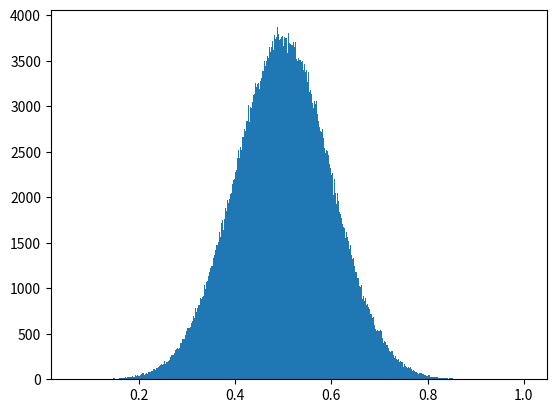

The matplotlib source for this figure: (Note: this script raises an exception after producing the figure.)
import numpy as np
import matplotlib.pyplot as plt

from scipy.stats import norm

rng = np.random.RandomState(0)

def safe_ln(x, minval=0.0000000001):
    return np.log(x.clip(min=minval))

def black_box(n_samples, theta=1.0, phi=0.2, random_state=None):
    """
    Black box for which we know the distribution follows normal
    with mean theta and std phi.
    """
    rng = np.random.RandomState(random_state)
    return phi * rng.randn(n_samples) + theta


def log_likelihood(X, theta, phi):
    """
    Gives likelihood of P(X | theta, phi)

    Parameters
    ----------
    X - shape(n_samples,)
        Samples drawn from the black box.

    theta - float
        Parameter value.

    phi - float
        Experimental setting.

    Returns
    -------
    likelihood - float
        \prod_{i=1}^n P(X_i | theta, phi)
    """
    # Generate samples to estimate the empirical distribution.
    samples = black_box(10**6, theta, phi)
    n, bins, _ = plt.hist(samples, 1000, normed=True)
    plt.clf()
    bin_indices = np.searchsorted(bins, X) - 1

    # Clip values outside the interval.
    bin_indices[bin_indices == -1] = 0
    bin_indices[bin_indices == len(n)] = len(n) - 1
    n_counts = n[bin_indices]
    P_X_given_theta = n_counts / np.sum(n_counts)
    return np.sum(safe_ln(P_X_given_theta))


def compute_log_posterior(thetas, phi, X, log_prior, toy_iter="init", phi_iter="init"):
    """
    Compute P(theta | phi, X) = P(theta | phi) * P(X | theta, phi)

    Parameters
    ----------
    thetas - shape=(n_thetas,)
        List of permissible values of thetas.

    phi - float
        Experimental setting.

    X - shape=(n_samples,)
        Samples drawn from the black box.

    log_prior - float
        log(P(theta))

    Returns
    -------
    log_posterior - shape=(n_thetas,)
        Log posterior.
    """
    log_posterior = np.empty_like(thetas)
    log_likelihoods = np.empty_like(thetas)

    for i, theta in enumerate(thetas):
        # Find log(\prod_{i=1}^n P(X_i | t, phi)
        log_like = log_likelihood(X, theta, phi)
        log_likelihoods[i] = log_like

    log_posterior = log_likelihoods + log_prior
    max_log_posterior = max(log_posterior)
    log_posterior -= max_log_posterior

    posterior = np.exp(log_posterior)
    sum_posterior = np.sum(posterior)
    norm_posterior = posterior / sum_posterior
    log_posterior = safe_ln(norm_posterior)

    plt.plot(thetas, log_likelihoods)
    best_like_theta = thetas[np.argmax(log_likelihoods)]
    title_string = (
        "log_likelihood P(X | theta, phi=%0.2f), max at %0.2f, toy iter: %s, phi_iter: %s" %
        (phi, best_like_theta, str(toy_iter), str(phi_iter)))
    plt.title(title_string)
    plt.xlabel("Thetas")
    plt.ylabel("Log Likelihood")
    plt.savefig("LL - Iteration, phi iter: %s, toy iter: %s" %
                (str(phi_iter), str(toy_iter)))
    plt.clf()

    plt.plot(thetas, log_posterior)
    best_pos_theta = thetas[np.argmax(log_posterior)]
    title_string = (
        "log_posterior P(theta | X, phi=%0.2f), max at %0.2f, %s" %
        (phi, best_pos_theta, str(toy_iter)))
    plt.title(title_string)
    plt.xlabel("Thetas")
    plt.ylabel("Log Posterior")
    plt.savefig("LP - Iteration, phi iter: %s, toy iter: %s" %
                (str(phi_iter), str(toy_iter)))
    plt.clf()

    return np.array(log_posterior)


N_experiments = 5

# plausible experimental settings.
phis = np.array([0.09, 0.1, 0.11])

# plausible parameter range.
thetas = np.linspace(0.5, 1.5, 100)

# Initialize a uniform prior on theta, a plausible theta true and phi value.
log_prior = safe_ln(np.ones_like(thetas) / 100.0)
phi_real = 0.1
theta_true = 1.0

# run till convergence:
for i in range(10):
    # Generate data for the MAP estimate of theta.
    real_data = black_box(100000, theta_true, phi_real, i)
    log_posterior = compute_log_posterior(thetas, phi_real, real_data, log_prior)

    # XXX: There seems to be some floating-point issues here. Is there
    # anything that we can do about it?
    best_entropy = -np.sum(log_posterior * np.exp(log_posterior))
    print(best_entropy)
    theta_map = thetas[np.argmax(log_posterior)]

    phi_eigs = []
    phi_exp_log_posteriors = np.zeros((len(phis), len(thetas)))

    for phi_ind, phi in enumerate(phis):

        curr_eig = 0.0
        curr_log_posterior = []
        # These experiments are to average out randomness in computing the
        # information gain.
        for i in range(N_experiments):

            # Compute p(theta | D_fake, phi)
            toy_data = black_box(10000, theta_map, phi)
            log_posterior = compute_log_posterior(
                thetas, phi_real, toy_data, log_prior)
            curr_log_posterior.append(log_posterior)
            curr_entropy = -np.sum(log_posterior * np.exp(log_posterior))
            curr_eig += best_entropy - curr_entropy

        phi_exp_log_posteriors[phi_ind] = np.mean(curr_log_posterior, axis=0)
        phi_eigs.append(curr_eig / N_experiments)

    # Update phi and log-prior with the the best value of phi and the
    # log posterior.
    best_eig_ind = np.argmax(phi_eigs)
    phi_real = phis[best_eig_ind]
    log_prior = phi_exp_log_posteriors[best_eig_ind]
